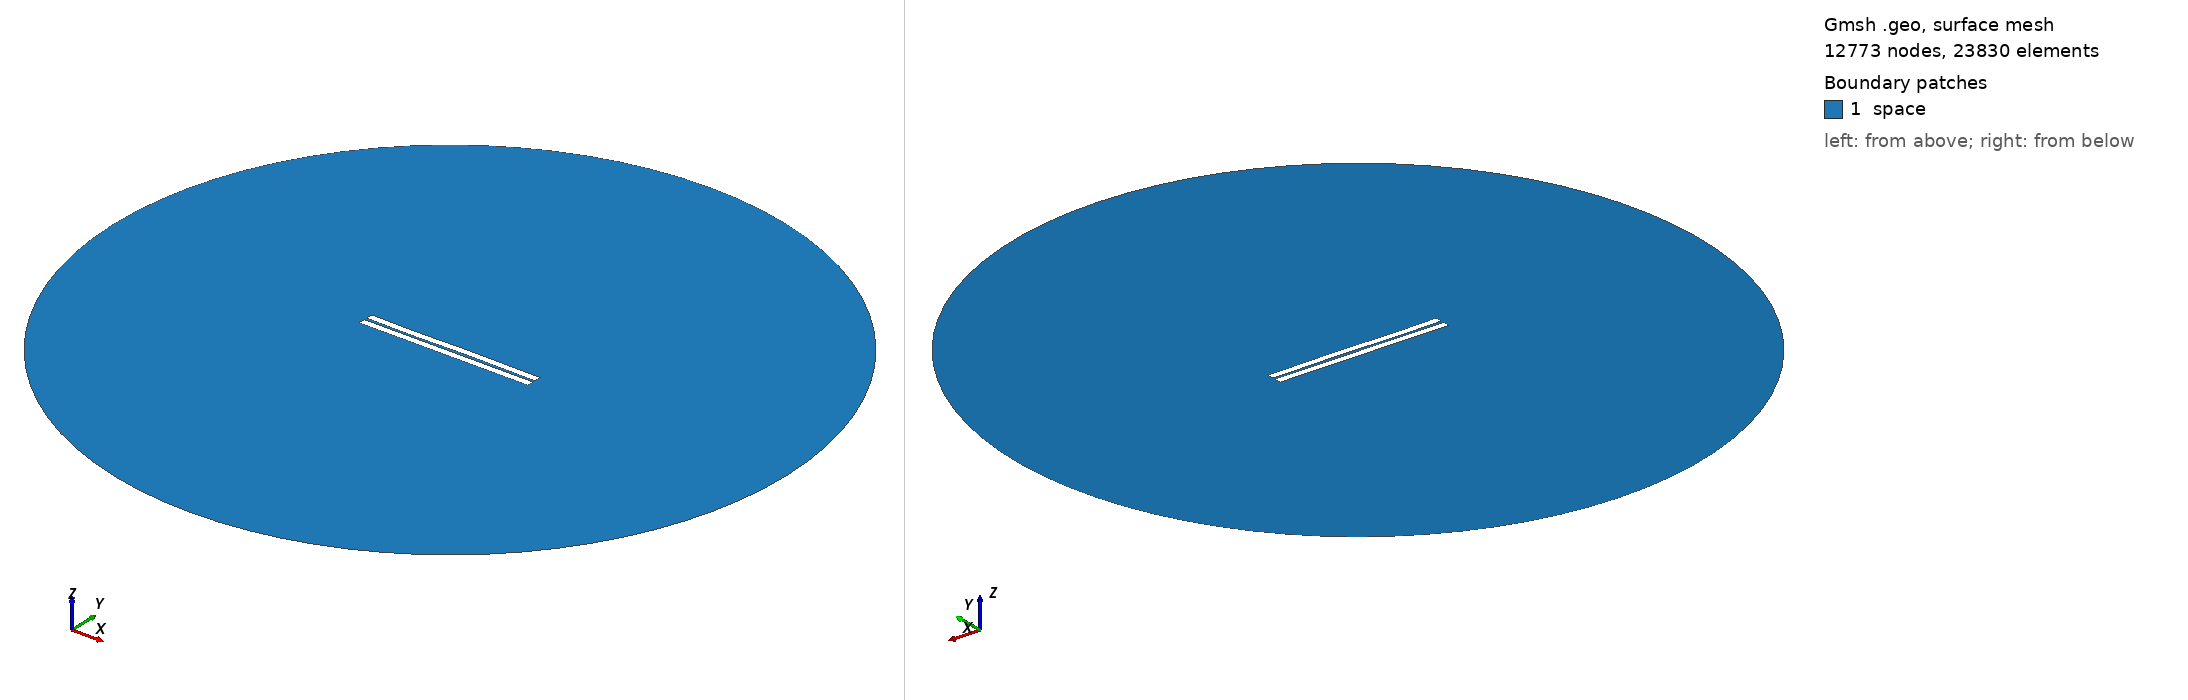

Gmsh geometry script, surface-meshed: 12773 nodes, 23830 surface elements. Boundary patches (legend numbers): 1 space. Left view from above one corner, right view from below the opposite corner. Legend entries are the model's physical surfaces. The drawing asked Gmsh for element sizes between 1% and 20% of the model's largest extent; the script's own settings can give other sizes.

=== 177.geo (drawn) ===
//---------------------------------------
// Geometry kernel
//---------------------------------------

SetFactory("OpenCASCADE");



//---------------------------------------
// Parameters of the geometry
//---------------------------------------

// Overetch of the upper plate
overetch = 0.0;

// Distance between the plates
distance = 1.5;

// Discretization over the x axis (for the deformation)
nx = 50; 

// Length of the plate
L = 100 - overetch; 

// Number of modes
n = 4; 

// 1st mode coefficient
coeff(1) = -0.075;
beta(1) = 0.596864 * 3.1415926535 / L;

// 2nd mode coefficient
coeff(2) = 0.0;
beta(2) = 1.49418 * 3.1415926535 / L;

// 3rd mode coefficient
coeff(3) = -0.15;
beta(3) = 2.50025 * 3.1415926535 / L;

// 4th mode coefficient
coeff(4) = -0.075;
beta(4) = 3.49999 * 3.1415926535 / L;



//---------------------------------------
// Upper plate (deformed rectangle)
//---------------------------------------

// Coordiantes of the upper plate
xmin = -50;
xmax = 50 - overetch;

// Height of the upper plate
yheight = 4 - 2 * overetch;

// Indexes of the points
UpperID[] = {};
LowerID[] = {};
LeftID[] = {};
RightID[] = {};

// Point index
p = 1;

// Horizontal edges
For i In {1:nx}
    x = xmin + (i-1)*(xmax - xmin)/(nx-1);

    y_bottom = distance / 2 + overetch;
    For j In {1:n}
        C = (Cosh(beta(j)*L) + Cos(beta(j)*L)) / (Sinh(beta(j)*L) + Sin(beta(j)*L));
        y_bottom  = y_bottom + coeff(j) * (Cosh(beta(j)*(x+50)) - Cos(beta(j)*(x+50)) - C * (Sinh(beta(j)*(x+50)) - Sin(beta(j)*(x+50))));
    EndFor

    y_top = y_bottom + yheight;

    Point(p) = {x, y_top, 0, 1.0};
    UpperID[i] = p;
    p = p + 1;

    Point(p) = {x, y_bottom, 0, 1.0};
    LowerID[i] = p;
    p = p + 1;
EndFor

// Create point lists
UpperPts[] = {}; LowerPts[] = {};
For i In {1:nx}
  UpperPts[] += {UpperID[i]};
  LowerPts[] += {LowerID[i]};
EndFor

// Build splines
Spline(1) = {UpperPts[]};
Spline(2) = {LowerPts[]};
Line(3) = {LowerPts[nx-1], UpperPts[nx-1]};
Line(4) = {LowerPts[0], UpperPts[0]};

// Build the plane surface
Curve Loop(1) = {2, 3, -1, -4};
Plane Surface(1) = {1};



//---------------------------------------
// Lower plate (rectangle)
//---------------------------------------

// Vertices
Point(1001) = {-50, -1, 0, 1.0};
Point(1002) = { 50, -1, 0, 1.0};
Point(1003) = { 50,  -5, 0, 1.0};
Point(1004) = {-50,  -5, 0, 1.0};

// Edges
Line(5) = {1001, 1002};
Line(6) = {1002, 1003};
Line(7) = {1003, 1004};
Line(8) = {1004, 1001};

// Plane surface
Line Loop(2) = {5, 6, 7, 8};
Plane Surface(2) = {2}; 



//---------------------------------------
// Outer (fictious) boundary
//---------------------------------------

// Points
Point(1005) = {0, 0, 0};       // Center
Point(1006) = {200, 0, 0};     // Start point
Point(1007) = {0, 200, 0};     // 90 degrees
Point(1008) = {-200, 0, 0};    // 180 degrees
Point(1009) = {0, -200, 0};    // 270 degrees

// Circle arcs (each needs start, center, end)
Circle(9) = {1006, 1005, 1007};
Circle(10) = {1007, 1005, 1008};
Circle(11) = {1008, 1005, 1009};
Circle(12) = {1009, 1005, 1006};

// Plane surface for the entire domain
Curve Loop(3) = {9, 10, 11, 12};
Surface(3) = {3};

// Subtract the plates from the whole domain to obtain the actual domain where we want to solve the equations
BooleanDifference{ Surface{3}; Delete; }{ Surface{1}; Surface{2}; Delete; }




//---------------------------------------
// Transfinite Lines/Curves
//---------------------------------------

// Set the number of points on the boundaries
r = 7;

// Plates
Transfinite Curve {1, 2} = 50*r Using Progression 1;
Transfinite Curve {3, 4} = 2*r Using Progression 1;
Transfinite Line {5, 7} = 50*r Using Progression 1;
Transfinite Line {6, 8} = 2*r Using Progression 1;

// Outer boundary
Transfinite Line {9, 10, 11, 12} = 20 Using Progression 1;



//---------------------------------------
// Physical groups
//---------------------------------------                

// Physical curves (boundaries)
Physical Line("force_segment", 10) = {2};
Physical Line("upper_plate", 11) = {1, 3, 4};
Physical Line("lower_plate", 12) = {5, 6, 7, 8};
Physical Line("boundary", 20) = {9, 10, 11, 12};

// Physical Surfaces
Physical Surface("space", 30) = {3};



//---------------------------------------
// 6. Generate the Mesh
//---------------------------------------

// 2D mesh generation
Mesh 2;
